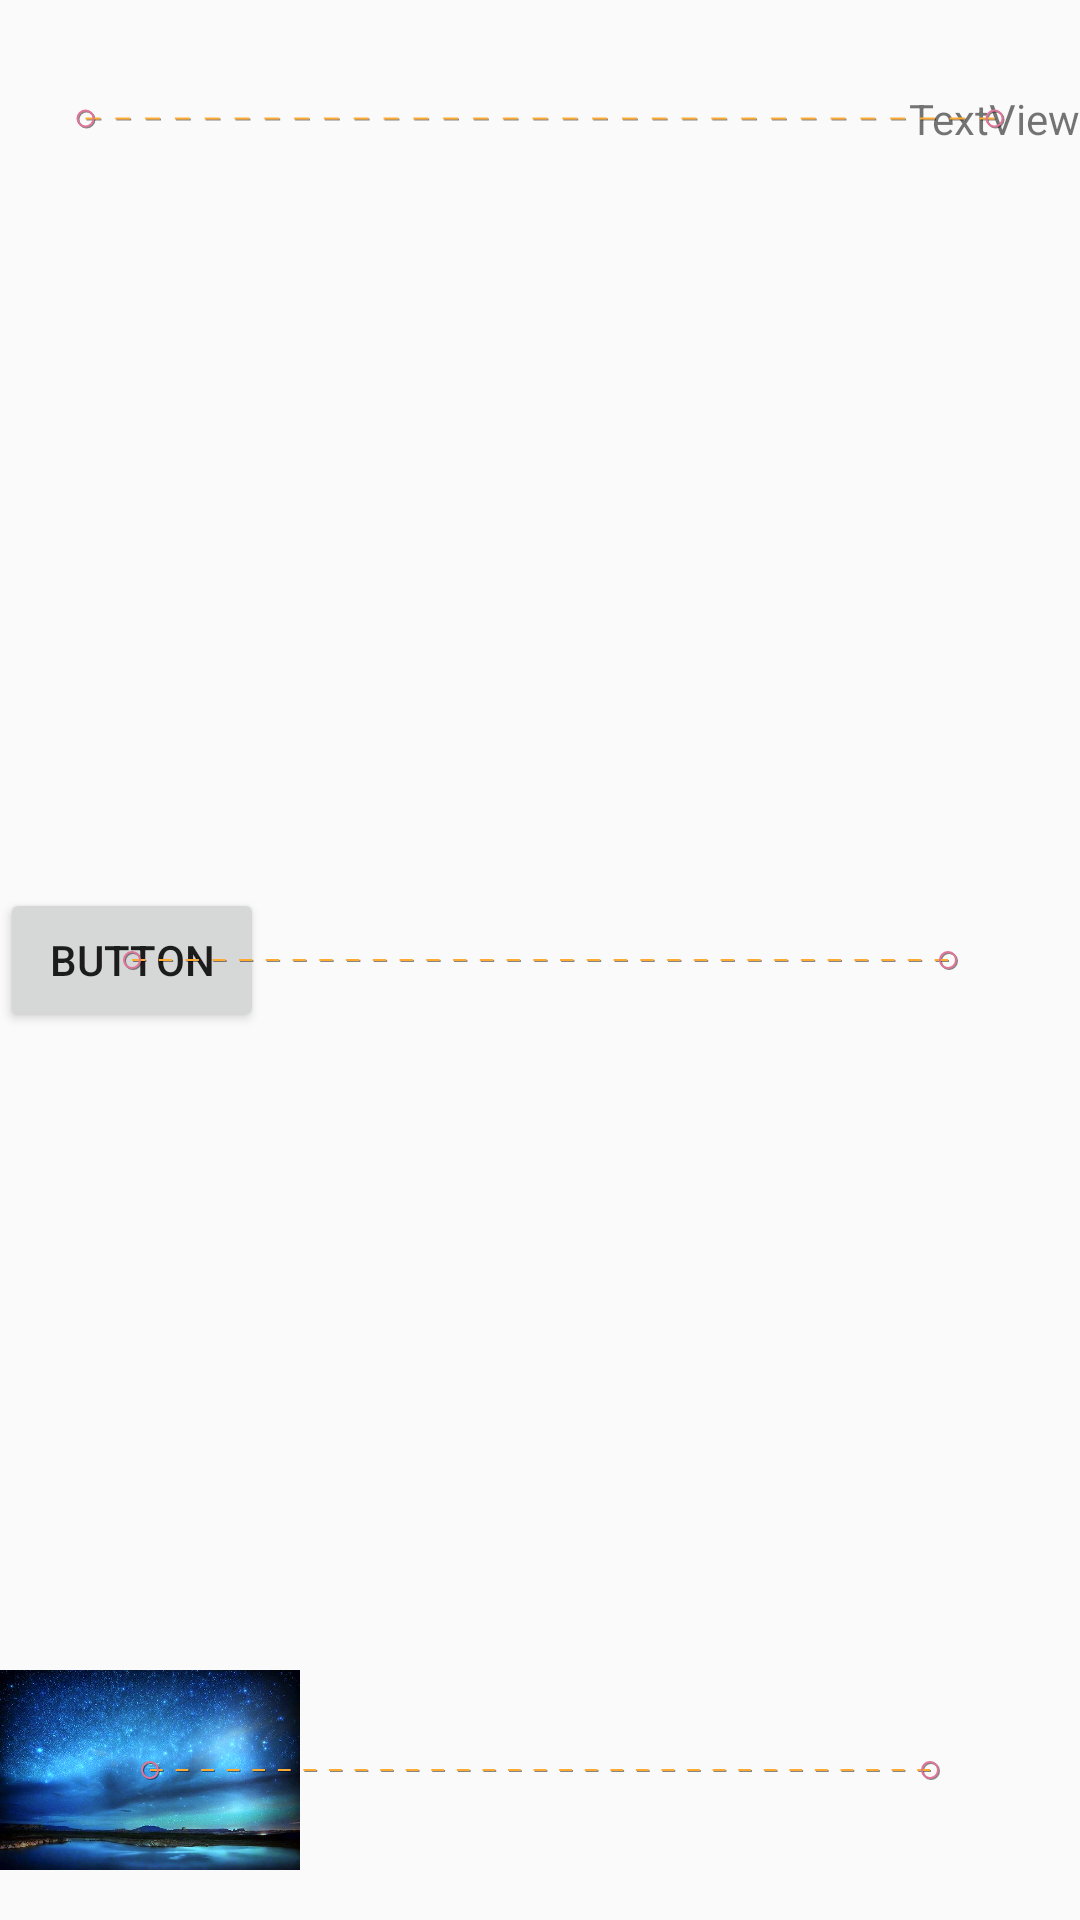

Here is an Android app screen rendered from its layout file. Give the layout XML and the strings, colors and styles it references.
<!-- AndroidManifest.xml: application theme AppTheme -->
<!-- res/layout/activity_motion_layout.xml -->
<?xml version="1.0" encoding="utf-8"?>
<androidx.constraintlayout.motion.widget.MotionLayout xmlns:android="http://schemas.android.com/apk/res/android"
    xmlns:app="http://schemas.android.com/apk/res-auto"
    xmlns:tools="http://schemas.android.com/tools"
    android:layout_width="match_parent"
    android:layout_height="match_parent"
    app:layoutDescription="@xml/motion_scene_01"
    app:showPaths="true"
    tools:context=".activity.MotionLayoutActivity">

  <Button
      android:id="@+id/button"
      android:layout_width="wrap_content"
      android:layout_height="wrap_content"
      android:text="button" />

  <TextView
      android:id="@+id/textView"
      android:layout_width="wrap_content"
      android:layout_height="wrap_content"
      android:text="TextView"
      tools:layout_editor_absoluteX="192dp"
      tools:layout_editor_absoluteY="133dp" />

  <androidx.constraintlayout.utils.widget.ImageFilterView
      android:id="@+id/ifv_star"
      android:layout_width="100dp"
      android:layout_height="100dp"
      android:src="@mipmap/timg"
      app:altSrc="@mipmap/timg1"
      app:layout_constraintBottom_toBottomOf="parent"
      app:layout_constraintEnd_toEndOf="parent"
      app:layout_constraintStart_toStartOf="parent" />
</androidx.constraintlayout.motion.widget.MotionLayout>
<!-- resources referenced by this layout -->
<resources>
  <!-- mipmap timg: jpg bitmap (mipmap-xxhdpi, 41253 bytes) -->
  <!-- mipmap timg1: jpg bitmap (mipmap-xxhdpi, 53333 bytes) -->
  <style name="AppTheme" parent="Theme.AppCompat.Light.DarkActionBar">
      
      <item name="colorPrimary">@color/colorPrimary</item>
      <item name="colorPrimaryDark">@color/colorPrimaryDark</item>
      <item name="colorAccent">@color/colorAccent</item>
    </style>
  <color name="colorPrimary">#29B7CB</color>//蔚蓝
  <color name="colorPrimaryDark">#51C4D3</color>//瀑布蓝
  <color name="colorAccent">#F8DF70</color>//麦秆黄
</resources>
